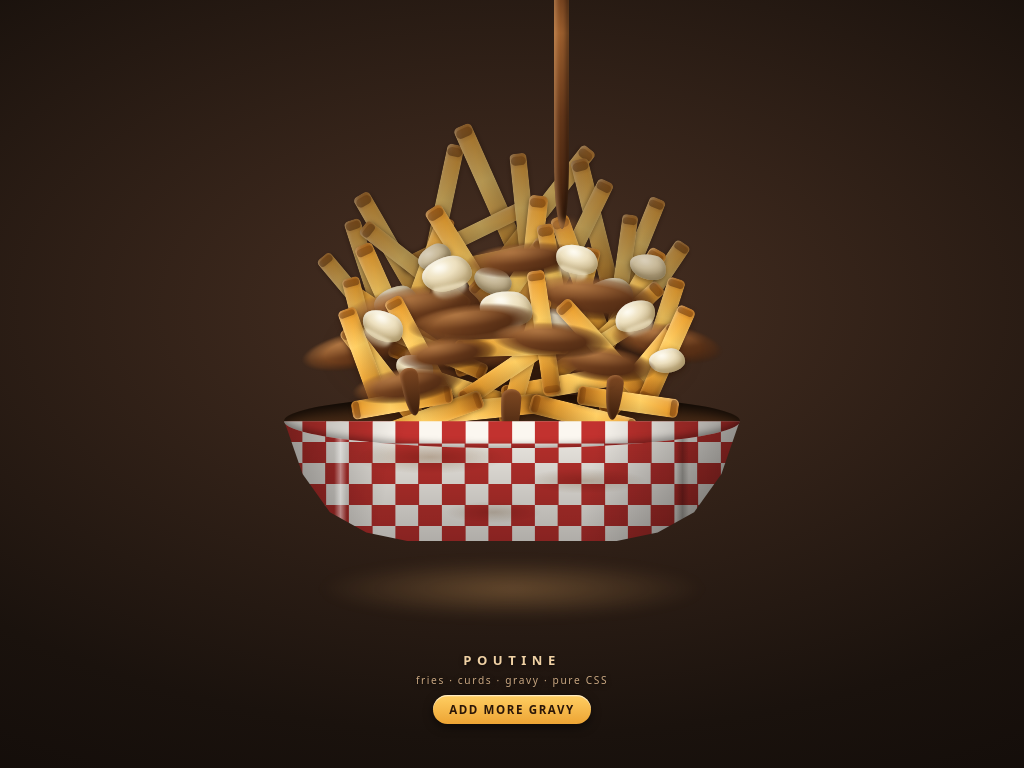

Write the HTML and CSS that draws this image.

<!doctype html>
<html lang="en">
<head>
<meta charset="utf-8">
<meta name="viewport" content="width=device-width,initial-scale=1">
<title>Poutine — CSS Art</title>
<style>
/* ============================================================
   POUTINE — CSS Art
   Fries, curds, gravy and steam. No images, no SVG, no canvas.
   Every element below is an <i> or <b> shaped with CSS.

   SIZING: the scene defines --u (its own edge length) and --px
   (one hundredth of it). Every part is sized in those units, so
   the whole dish scales as one piece and never drifts out of
   proportion with the viewport.
   ============================================================ */

:root{
  /* fries */
  --fry-light:#ffcf63;
  --fry-mid:#eda434;
  --fry-deep:#c9781d;
  --fry-crisp:#9c5613;
  /* curds */
  --curd-light:#fdf8e6;
  --curd-mid:#ede0bf;
  --curd-shade:#c9b68c;
  /* gravy */
  --gravy-light:#9c5f2e;
  --gravy-mid:#66381a;
  --gravy-deep:#3a1d0c;
  /* paper tray */
  --paper:#fbf7ef;
  --check:#cf2f2b;
  /* scene */
  --bg-far:#1a120d;
  --bg-near:#4a3123;
  --steam:255,244,232;
}

*{box-sizing:border-box}

html,body{height:100%}

body{
  margin:0;
  display:grid;
  place-items:center;
  background:
    radial-gradient(120% 90% at 50% 40%, var(--bg-near) 0%, var(--bg-far) 62%, #0d0806 100%);
  font-family:ui-rounded,"Segoe UI",system-ui,-apple-system,sans-serif;
  color:#f3e3cf;
  overflow:hidden;
}

/* ---------- stage ---------- */

.stage{
  display:grid;
  justify-items:center;
  gap:.5rem;
  padding:1rem;
}

.scene{
  --u:min(86vw, 78vh, 620px);
  --px:calc(var(--u) / 100);
  position:relative;
  width:var(--u);
  height:var(--u);
  isolation:isolate;
}

/* warm pool of light on the table under the tray */
.scene::after{
  content:"";
  position:absolute;
  left:4%; right:4%;
  bottom:2%;
  height:14%;
  background:radial-gradient(50% 50% at 50% 50%, rgba(255,190,110,.28), rgba(255,190,110,0) 70%);
  filter:blur(calc(1 * var(--px)));
  z-index:0;
}

/* ============================================================
   STEAM — behind everything, four drifting wisps
   ============================================================ */

.steam{
  position:absolute;
  left:0; right:0; top:-16%;
  height:44%;
  z-index:1;
  filter:blur(calc(3 * var(--px)));
}

.steam i{
  position:absolute;
  left:var(--x);
  bottom:0;
  width:calc(var(--w) * var(--px));
  height:calc(var(--h) * var(--px));
  border-radius:50% 50% 46% 54% / 60% 58% 42% 40%;
  background:linear-gradient(to top,
    rgba(var(--steam),0) 0%,
    rgba(var(--steam),.52) 36%,
    rgba(var(--steam),.18) 76%,
    rgba(var(--steam),0) 100%);
  opacity:0;
  animation:rise var(--dur) ease-in-out var(--delay) infinite;
}

@keyframes rise{
  0%   {opacity:0;   transform:translate(-50%,25%)  scale(.55) rotate(0deg)}
  18%  {opacity:.8}
  55%  {opacity:.5;  transform:translate(calc(-50% + 2.2 * var(--px)),-40%) scale(1) rotate(6deg)}
  100% {opacity:0;   transform:translate(calc(-50% - 1.6 * var(--px)),-115%) scale(1.5) rotate(-5deg)}
}

/* ============================================================
   PAPER TRAY — checkered casse-croûte boat
   ============================================================ */

.tray{
  position:absolute;
  left:12%; right:12%;
  top:63%;
  bottom:17%;
  z-index:2;
  /* a paper boat: wide mouth, tapered base, softened bottom corners */
  clip-path:polygon(0% 0%, 100% 0%, 96% 44%, 90% 76%, 82% 93%, 73% 100%, 27% 100%, 18% 93%, 10% 76%, 4% 44%);
  background:
    /* shading so the paper turns away from the light */
    linear-gradient(100deg, rgba(0,0,0,.36) 0%, rgba(0,0,0,0) 24%, rgba(0,0,0,0) 66%, rgba(0,0,0,.44) 100%),
    linear-gradient(to bottom, rgba(0,0,0,.04) 0%, rgba(0,0,0,.30) 100%),
    /* the checkerboard */
    conic-gradient(var(--check) 25%, var(--paper) 0 50%, var(--check) 0 75%, var(--paper) 0);
  background-size:auto, auto, 10.2% 35%;
  background-position:0 0, 0 0, 50% 0;
  filter:saturate(.9);
}

/* grease spots blooming through the paper */
.tray::before{
  content:"";
  position:absolute;
  inset:0;
  background:
    radial-gradient(24% 20% at 32% 30%, rgba(120,70,20,.34), transparent 70%),
    radial-gradient(19% 15% at 66% 50%, rgba(120,70,20,.28), transparent 70%),
    radial-gradient(15% 13% at 46% 76%, rgba(120,70,20,.24), transparent 70%);
  mix-blend-mode:multiply;
}

/* the folded crease down each side of the boat */
.tray::after{
  content:"";
  position:absolute;
  inset:0;
  background:
    linear-gradient(90deg, transparent 11%, rgba(255,255,255,.45) 12.4%, transparent 13.8%),
    linear-gradient(90deg, transparent 86%, rgba(0,0,0,.24) 87.4%, transparent 88.8%);
}

/* inside of the boat, seen through the mouth — sits behind the food */
.tray-mouth{
  position:absolute;
  left:12%; right:12%;
  top:58.5%;
  height:9%;
  z-index:2;
  border-radius:50%;
  background:linear-gradient(to bottom, #1e1209, #4a2c17 60%, #6b4227);
  box-shadow:inset 0 calc(.9 * var(--px)) calc(2 * var(--px)) rgba(0,0,0,.65);
}

/* near rim of the boat — drawn OVER the food so the pile sits *in* the tray */
.tray-rim{
  position:absolute;
  left:12%; right:12%;
  top:58.5%;
  height:9%;
  z-index:9;
  border-radius:50%;
  /* keep only the lower arc: the rim closest to the viewer */
  clip-path:polygon(-2% 50%, 102% 50%, 102% 104%, -2% 104%);
  background:
    linear-gradient(100deg, rgba(0,0,0,.32) 0%, rgba(0,0,0,0) 28%, rgba(0,0,0,0) 68%, rgba(0,0,0,.40) 100%),
    conic-gradient(var(--check) 25%, var(--paper) 0 50%, var(--check) 0 75%, var(--paper) 0);
  background-size:auto, 10.2% 86%;
  background-position:0 0, 50% 42%;
  box-shadow:inset 0 calc(-.5 * var(--px)) calc(1.2 * var(--px)) rgba(0,0,0,.36);
  filter:saturate(.9);
}

/* ============================================================
   THE PILE — coordinate box every fry / curd is placed inside
   ============================================================ */

/* The pile box is deliberately wider than the scene: it spreads the
   --x values outward so the heap fills the tray, without distorting
   the fries themselves (they are sized in --px, not in pile %). */
.pile{
  position:absolute;
  left:-4%;
  top:10%;
  width:108%;
  height:58%;
  z-index:3;
}

/* gravy soaking the bottom of the pile: soft shadow, never a silhouette */
.gravy-base{
  position:absolute;
  left:16%;
  top:52%;
  width:68%;
  height:48%;
  z-index:0;            /* must stay behind the fries, which are z-auto */
  background:radial-gradient(52% 50% at 50% 42%,
    rgba(48,24,10,.95) 0%,
    rgba(48,24,10,.72) 46%,
    rgba(48,24,10,0) 78%);
  filter:blur(calc(1.6 * var(--px)));
}

/* ---------- FRIES ----------
   --x/--y  position in the pile box
   --r      rotation (0deg = standing on end)
   --l      length, --w width  (hundredths of the scene)
   --s      shade nudge, 0 = pale, 1 = well done
------------------------------------------------- */

.fry{
  position:absolute;
  left:var(--x);
  top:var(--y);
  width:calc(var(--w) * var(--px));
  height:calc(var(--l) * var(--px));
  transform:translate(-50%,-50%) rotate(var(--r));
  border-radius:calc(var(--w) * .28 * var(--px));
  background:
    /* wet, oily sheen down one edge */
    linear-gradient(100deg,
      rgba(255,255,255,.32) 0%,
      rgba(255,255,255,.08) 18%,
      rgba(255,255,255,0) 36%,
      rgba(0,0,0,.12) 74%,
      rgba(0,0,0,.34) 100%),
    /* the potato itself */
    linear-gradient(to bottom,
      color-mix(in oklab, var(--fry-crisp), var(--fry-deep) calc((1 - var(--s)) * 100%)) 0%,
      var(--fry-mid) 11%,
      var(--fry-light) 38%,
      var(--fry-mid) 76%,
      color-mix(in oklab, var(--fry-deep), var(--fry-crisp) calc(var(--s) * 100%)) 100%);
  box-shadow:
    0 calc(.4 * var(--px)) calc(.9 * var(--px)) rgba(40,18,4,.5),
    inset 0 0 calc(.6 * var(--px)) rgba(255,236,180,.35);
}

/* crisped, slightly darker cut ends */
.fry::before,
.fry::after{
  content:"";
  position:absolute;
  left:7%; right:7%;
  height:6%;
  border-radius:inherit;
  background:linear-gradient(to bottom, rgba(120,60,10,.34), rgba(90,42,6,.5));
}
.fry::before{top:2%}
.fry::after {bottom:2%}

/* fries lying behind the gravy read cooler and darker */
.fry.back{filter:brightness(.72) saturate(.88)}
.fry.mid {filter:brightness(.88)}

/* ---------- CHEESE CURDS ---------- */

.curd{
  position:absolute;
  left:var(--x);
  top:var(--y);
  width:calc(var(--d) * var(--px));
  height:calc(var(--d) * .68 * var(--px));
  transform:translate(-50%,-50%) rotate(var(--r));
  border-radius:var(--br,62% 38% 55% 45% / 48% 58% 42% 52%);
  background:
    radial-gradient(66% 60% at 36% 26%, var(--curd-light) 0%, var(--curd-mid) 54%, var(--curd-shade) 100%);
  box-shadow:
    inset calc(-.35 * var(--px)) calc(-.4 * var(--px)) calc(.8 * var(--px)) rgba(140,116,70,.55),
    inset calc(.2 * var(--px)) calc(.25 * var(--px)) calc(.5 * var(--px)) rgba(255,255,255,.6),
    0 calc(.35 * var(--px)) calc(.8 * var(--px)) rgba(40,18,4,.5);
}

/* the squeaky highlight */
.curd::before{
  content:"";
  position:absolute;
  left:24%; top:18%;
  width:30%; height:22%;
  border-radius:50%;
  background:rgba(255,255,255,.55);
  filter:blur(calc(.4 * var(--px)));
}

/* curds sitting under the gravy are stained at the edges */
.curd.under{filter:brightness(.78) sepia(.3)}

/* curds on top have started to melt: a soft sagging skirt */
.curd.melting::after{
  content:"";
  position:absolute;
  left:16%; right:16%;
  bottom:-22%;
  height:40%;
  border-radius:0 0 60% 60% / 0 0 100% 100%;
  background:linear-gradient(to bottom, var(--curd-mid), rgba(217,201,164,.12));
  filter:blur(calc(.25 * var(--px)));
}

/* ============================================================
   GRAVY — patches draped over the pile, not a lid on it
   ============================================================ */

.sauce{
  position:absolute;
  left:var(--x);
  top:var(--y);
  width:calc(var(--w) * var(--px));
  height:calc(var(--h) * var(--px));
  transform:translate(-50%,-50%) rotate(var(--r,0deg));
  border-radius:var(--br, 54% 46% 38% 62% / 48% 56% 44% 52%);
  background:
    /* a broad wet sheen, not a specular dome */
    radial-gradient(58% 44% at 38% 26%, rgba(214,152,90,.62) 0%, rgba(214,152,90,0) 78%),
    linear-gradient(155deg, var(--gravy-light) 0%, var(--gravy-mid) 52%, var(--gravy-deep) 100%);
  box-shadow:
    inset 0 calc(-.4 * var(--px)) calc(1 * var(--px)) rgba(0,0,0,.34),
    0 calc(.4 * var(--px)) calc(1.2 * var(--px)) rgba(30,12,2,.5);
  /* feathered edge so it looks poured over the fries, not laid on them */
  filter:blur(calc(.3 * var(--px)));
  mask-image:radial-gradient(closest-side, #000 58%, rgba(0,0,0,.55) 84%, transparent 100%);
  animation:settle var(--dur,7s) ease-in-out var(--delay,0s) infinite;
}

@keyframes settle{
  0%,100%{border-radius:54% 46% 38% 62% / 48% 56% 44% 52%}
  50%    {border-radius:46% 54% 52% 48% / 56% 44% 56% 44%}
}

/* runnels of gravy sliding down the front fries.
   These live outside .sauce on purpose — the mask that feathers a
   patch's edge would erase a pseudo-element hanging below it. */
.runnel{
  position:absolute;
  left:var(--x);
  top:var(--y);
  width:calc(var(--w) * var(--px));
  height:calc(var(--h) * var(--px));
  z-index:8;
  transform-origin:50% 0;
  transform:translate(-50%,0) rotate(var(--r));
  border-radius:50% 50% 46% 54% / 16% 16% 84% 84%;
  background:linear-gradient(to bottom, rgba(126,72,34,.98), var(--gravy-deep));
  box-shadow:inset calc(.25 * var(--px)) calc(.2 * var(--px)) calc(.5 * var(--px)) rgba(255,190,130,.28);
  animation:drip var(--dur,7s) ease-in-out var(--delay,0s) infinite;
}

@keyframes drip{
  0%,100%{transform:translate(-50%,0) rotate(var(--r)) scaleY(.72)}
  50%    {transform:translate(-50%,0) rotate(var(--r)) scaleY(1.16)}
}

/* ============================================================
   THE POUR — a ribbon of gravy falling in from off-canvas
   ============================================================ */

.pour{
  position:absolute;
  left:57%;
  top:-10%;
  width:calc(2.6 * var(--px));
  height:41%;
  z-index:7;
  transform-origin:50% 0;
  border-radius:calc(1.3 * var(--px)) calc(1.3 * var(--px)) 46% 54% / calc(3 * var(--px)) calc(3 * var(--px)) 30% 30%;
  background:linear-gradient(to bottom,
    var(--gravy-mid) 0%,
    var(--gravy-light) 20%,
    var(--gravy-mid) 54%,
    var(--gravy-deep) 100%);
  box-shadow:
    inset calc(.4 * var(--px)) 0 calc(.7 * var(--px)) rgba(255,196,136,.42),
    inset calc(-.5 * var(--px)) 0 calc(.8 * var(--px)) rgba(0,0,0,.45);
  animation:pour-wobble 3.4s ease-in-out infinite;
}

/* the splash where the ribbon meets the pile */
.pour::after{
  content:"";
  position:absolute;
  left:50%;
  bottom:calc(-1 * var(--px));
  width:calc(7 * var(--px));
  height:calc(2.6 * var(--px));
  transform:translateX(-50%);
  border-radius:50%;
  background:radial-gradient(60% 60% at 50% 34%, rgba(196,130,68,.85), rgba(58,29,12,0) 76%);
  filter:blur(calc(.5 * var(--px)));
  animation:splash 3.4s ease-in-out infinite;
}

@keyframes pour-wobble{
  0%,100%{transform:scaleX(1)    skewX(0deg)}
  35%    {transform:scaleX(.86)  skewX(2.5deg)}
  70%    {transform:scaleX(1.08) skewX(-2deg)}
}

@keyframes splash{
  0%,100%{transform:translateX(-50%) scale(1)}
  40%    {transform:translateX(-50%) scale(1.18,.84)}
}

/* a droplet that breaks off the ribbon and falls */
.droplet{
  position:absolute;
  left:57%;
  top:-4%;
  width:calc(1.9 * var(--px));
  height:calc(2.8 * var(--px));
  z-index:7;
  border-radius:50% 50% 50% 50% / 62% 62% 38% 38%;
  background:linear-gradient(to bottom, var(--gravy-light), var(--gravy-deep));
  transform:translateX(-50%);
  opacity:0;
  animation:fall 3.4s cubic-bezier(.45,0,.75,.4) var(--delay,0s) infinite;
}

@keyframes fall{
  0%      {opacity:0; transform:translate(-50%,0) scaleY(.8)}
  8%      {opacity:1}
  62%     {opacity:1; transform:translate(-50%,420%) scaleY(1.35)}
  72%,100%{opacity:0; transform:translate(-50%,500%) scaleY(.6)}
}

/* ============================================================
   CAPTION + CONTROL
   ============================================================ */

.caption{
  text-align:center;
  letter-spacing:.42em;
  text-transform:uppercase;
  font-size:clamp(.72rem,1.7vmin,1rem);
  font-weight:700;
  color:#f0d1a4;
  text-shadow:0 .1em .4em rgba(0,0,0,.7);
  margin:0;
}

.caption small{
  display:block;
  margin-top:.45em;
  letter-spacing:.16em;
  font-weight:400;
  font-size:.78em;
  color:#c9a781;
  text-transform:none;
}

.more{
  font:inherit;
  font-size:clamp(.68rem,1.5vmin,.85rem);
  font-weight:600;
  letter-spacing:.14em;
  text-transform:uppercase;
  color:#2a1608;
  background:linear-gradient(to bottom, var(--fry-light), var(--fry-mid));
  border:0;
  border-radius:999px;
  padding:.6em 1.4em;
  cursor:pointer;
  box-shadow:0 .25em .8em rgba(0,0,0,.5), inset 0 .1em 0 rgba(255,255,255,.6);
  transition:transform .12s ease, filter .12s ease;
}
.more:hover{filter:brightness(1.08)}
.more:active{transform:translateY(2px)}
.more:focus-visible{outline:3px solid #ffd97a; outline-offset:3px}

/* the extra ladle of gravy, triggered by the button */
.scene.saucy .sauce{animation:settle var(--dur,7s) ease-in-out infinite, flood .9s ease-out}
@keyframes flood{
  0%  {transform:translate(-50%,-50%) rotate(var(--r,0deg)) scale(1)}
  40% {transform:translate(-50%,-50%) rotate(var(--r,0deg)) scale(1.14,1.2)}
  100%{transform:translate(-50%,-50%) rotate(var(--r,0deg)) scale(1)}
}

/* ============================================================
   MOTION PREFERENCES
   ============================================================ */

@media (prefers-reduced-motion:reduce){
  .steam i,.sauce,.runnel,
  .pour,.pour::after,.droplet,.scene.saucy .sauce{
    animation:none !important;
  }
  .steam i{opacity:.45; transform:translate(-50%,-40%) scale(1.1)}
  .droplet{opacity:1; transform:translate(-50%,300%)}
}
</style>
</head>
<body>

<div class="stage">

  <div class="scene" id="scene" role="img"
       aria-label="A heaping paper tray of poutine: golden french fries piled high, white cheese curds tucked between them, and a thick ribbon of brown gravy pouring over the top, with steam rising.">

    <!-- steam -->
    <div class="steam" aria-hidden="true">
      <i style="--x:38%; --w:13; --h:26; --dur:7.5s;  --delay:0s"></i>
      <i style="--x:50%; --w:16; --h:32; --dur:9s;    --delay:1.4s"></i>
      <i style="--x:61%; --w:12; --h:24; --dur:8.2s;  --delay:2.9s"></i>
      <i style="--x:45%; --w:10; --h:20; --dur:10.5s; --delay:4.3s"></i>
    </div>

    <!-- inside of the boat, behind the food -->
    <div class="tray-mouth" aria-hidden="true"></div>

    <!-- the paper boat -->
    <div class="tray" aria-hidden="true"></div>

    <div class="pile" aria-hidden="true">

      <!-- gravy soaking down into the gaps -->
      <div class="gravy-base"></div>

      <!-- back row: steeper, cooler, mostly hidden.
           Rotations deliberately do NOT track x — a pile of fries
           is a jumble, not a sunburst. -->
      <i class="fry back" style="--x:32%; --y:44%; --r:-30deg; --l:24; --w:3.0; --s:.7"></i>
      <i class="fry back" style="--x:39%; --y:33%; --r:12deg;  --l:25; --w:2.9; --s:.4"></i>
      <i class="fry back" style="--x:47%; --y:27%; --r:-24deg; --l:26; --w:3.2; --s:.55"></i>
      <i class="fry back" style="--x:55%; --y:30%; --r:38deg;  --l:25; --w:2.9; --s:.3"></i>
      <i class="fry back" style="--x:63%; --y:36%; --r:-14deg; --l:24; --w:3.0; --s:.65"></i>
      <i class="fry back" style="--x:69%; --y:44%; --r:22deg;  --l:21; --w:2.8; --s:.45"></i>
      <i class="fry back" style="--x:28%; --y:50%; --r:-18deg; --l:20; --w:2.9; --s:.6"></i>
      <i class="fry back" style="--x:43%; --y:38%; --r:64deg;  --l:23; --w:2.7; --s:.35"></i>
      <i class="fry back" style="--x:52%; --y:35%; --r:-6deg;  --l:24; --w:2.8; --s:.5"></i>
      <i class="fry back" style="--x:60%; --y:40%; --r:26deg;  --l:23; --w:2.9; --s:.7"></i>
      <i class="fry back" style="--x:35%; --y:47%; --r:-52deg; --l:22; --w:2.8; --s:.25"></i>
      <i class="fry back" style="--x:67%; --y:50%; --r:8deg;   --l:21; --w:2.7; --s:.55"></i>
      <i class="fry back" style="--x:50%; --y:44%; --r:78deg;  --l:22; --w:3.1; --s:.4"></i>
      <i class="fry back" style="--x:72%; --y:53%; --r:34deg;  --l:18; --w:2.8; --s:.6"></i>
      <i class="fry back" style="--x:26%; --y:56%; --r:-40deg; --l:18; --w:2.8; --s:.45"></i>

      <!-- middle row: the body of the pile -->
      <i class="fry mid" style="--x:31%; --y:58%; --r:-24deg; --l:22; --w:3.2; --s:.5"></i>
      <i class="fry mid" style="--x:36%; --y:53%; --r:20deg;  --l:25; --w:3.1; --s:.75"></i>
      <i class="fry mid" style="--x:44%; --y:49%; --r:-32deg; --l:26; --w:3.2; --s:.35"></i>
      <i class="fry mid" style="--x:53%; --y:48%; --r:6deg;   --l:25; --w:3.1; --s:.6"></i>
      <i class="fry mid" style="--x:61%; --y:52%; --r:-20deg; --l:24; --w:3.2; --s:.45"></i>
      <i class="fry mid" style="--x:68%; --y:58%; --r:30deg;  --l:21; --w:3.1; --s:.7"></i>
      <i class="fry mid" style="--x:33%; --y:64%; --r:-56deg; --l:21; --w:2.9; --s:.3"></i>
      <i class="fry mid" style="--x:49%; --y:56%; --r:34deg;  --l:23; --w:2.9; --s:.55"></i>
      <i class="fry mid" style="--x:57%; --y:55%; --r:-10deg; --l:24; --w:2.9; --s:.4"></i>
      <i class="fry mid" style="--x:66%; --y:64%; --r:48deg;  --l:20; --w:2.9; --s:.65"></i>
      <i class="fry mid" style="--x:27%; --y:65%; --r:-14deg; --l:18; --w:3.0; --s:.5"></i>
      <i class="fry mid" style="--x:73%; --y:65%; --r:18deg;  --l:18; --w:3.0; --s:.35"></i>
      <i class="fry mid" style="--x:40%; --y:60%; --r:-16deg; --l:22; --w:2.8; --s:.6"></i>
      <i class="fry mid" style="--x:60%; --y:60%; --r:14deg;  --l:22; --w:2.8; --s:.45"></i>
      <i class="fry mid" style="--x:51%; --y:64%; --r:-46deg; --l:21; --w:2.9; --s:.7"></i>
      <i class="fry mid" style="--x:44%; --y:67%; --r:70deg;  --l:20; --w:2.9; --s:.4"></i>
      <i class="fry mid" style="--x:38%; --y:71%; --r:-66deg; --l:19; --w:2.9; --s:.55"></i>
      <i class="fry mid" style="--x:63%; --y:70%; --r:58deg;  --l:19; --w:2.9; --s:.35"></i>

      <!-- curds tucked down inside, stained by the gravy -->
      <i class="curd under" style="--x:32%; --y:57%; --d:7.4; --r:-14deg"></i>
      <i class="curd under" style="--x:47%; --y:51%; --d:6.4; --r:22deg;  --br:58% 42% 48% 52% / 52% 46% 54% 48%"></i>
      <i class="curd under" style="--x:65%; --y:55%; --d:8.0; --r:-8deg"></i>
      <i class="curd under" style="--x:57%; --y:63%; --d:6.0; --r:34deg;  --br:44% 56% 62% 38% / 58% 42% 58% 42%"></i>
      <i class="curd under" style="--x:38%; --y:44%; --d:5.6; --r:-26deg"></i>
      <i class="curd under" style="--x:71%; --y:47%; --d:6.2; --r:12deg;  --br:64% 36% 46% 54% / 42% 62% 38% 58%"></i>

      <!-- ---- gravy draped over the pile in patches ---- -->
      <b class="sauce" style="--x:36%; --y:59%; --w:26; --h:8;   --r:-7deg;  --dur:7s;   --delay:0s;"></b>
      <b class="sauce" style="--x:62%; --y:56%; --w:24; --h:7.5; --r:5deg;   --dur:8.4s; --delay:1.1s;
                              --br:48% 52% 56% 44% / 54% 46% 54% 46%"></b>
      <b class="sauce" style="--x:48%; --y:69%; --w:30; --h:9;   --r:2deg;   --dur:9.2s; --delay:.5s;"></b>
      <b class="sauce" style="--x:26%; --y:71%; --w:19; --h:6.5; --r:-12deg; --dur:7.8s; --delay:2.2s;
                              --br:58% 42% 44% 56% / 46% 58% 42% 54%"></b>
      <b class="sauce" style="--x:74%; --y:69%; --w:19; --h:6.5; --r:9deg;   --dur:8.8s; --delay:1.7s;"></b>
      <b class="sauce" style="--x:52%; --y:45%; --w:20; --h:6;   --r:-4deg;  --dur:6.6s; --delay:2.9s;
                              --br:52% 48% 60% 40% / 44% 60% 40% 56%"></b>

      <!-- front row: fries breaking back out through the gravy -->
      <i class="fry front" style="--x:30%; --y:78%; --r:-38deg;  --l:20; --w:3.4; --s:.55"></i>
      <i class="fry front" style="--x:42%; --y:82%; --r:-72deg;  --l:21; --w:3.3; --s:.7"></i>
      <i class="fry front" style="--x:58%; --y:81%; --r:80deg;   --l:21; --w:3.4; --s:.4"></i>
      <i class="fry front" style="--x:70%; --y:77%; --r:40deg;   --l:19; --w:3.3; --s:.6"></i>
      <i class="fry front" style="--x:36%; --y:72%; --r:-28deg;  --l:21; --w:3.1; --s:.3"></i>
      <i class="fry front" style="--x:52%; --y:74%; --r:16deg;   --l:22; --w:3.1; --s:.65"></i>
      <i class="fry front" style="--x:64%; --y:71%; --r:-42deg;  --l:21; --w:3.1; --s:.45"></i>
      <i class="fry front" style="--x:46%; --y:88%; --r:-96deg;  --l:19; --w:3.3; --s:.5"></i>
      <i class="fry front" style="--x:61%; --y:90%; --r:104deg;  --l:18; --w:3.3; --s:.75"></i>
      <i class="fry front" style="--x:27%; --y:73%; --r:-20deg;  --l:17; --w:3.1; --s:.35"></i>
      <i class="fry front" style="--x:74%; --y:72%; --r:24deg;   --l:17; --w:3.1; --s:.6"></i>
      <i class="fry front" style="--x:49%; --y:77%; --r:56deg;   --l:18; --w:3.0; --s:.5"></i>
      <i class="fry front" style="--x:55%; --y:66%; --r:-8deg;   --l:21; --w:3.0; --s:.4"></i>
      <i class="fry front" style="--x:38%; --y:90%; --r:-110deg; --l:17; --w:3.1; --s:.7"></i>
      <i class="fry front" style="--x:68%; --y:86%; --r:98deg;   --l:17; --w:3.2; --s:.55"></i>
      <i class="fry front" style="--x:33%; --y:86%; --r:-100deg; --l:17; --w:3.2; --s:.45"></i>
      <i class="fry front" style="--x:50%; --y:70%; --r:88deg;   --l:19; --w:3.0; --s:.6"></i>

      <!-- curds riding on top of the gravy, going soft -->
      <i class="curd melting" style="--x:40%; --y:49%; --d:8.4; --r:-12deg"></i>
      <i class="curd melting" style="--x:60%; --y:45%; --d:7.2; --r:18deg;  --br:56% 44% 60% 40% / 46% 56% 44% 54%"></i>
      <i class="curd melting" style="--x:49%; --y:59%; --d:8.8; --r:6deg"></i>
      <i class="curd melting" style="--x:69%; --y:61%; --d:7.0; --r:-22deg; --br:48% 52% 42% 58% / 60% 44% 56% 40%"></i>
      <i class="curd melting" style="--x:30%; --y:64%; --d:7.2; --r:28deg"></i>
      <i class="curd"         style="--x:74%; --y:74%; --d:6.0; --r:-6deg;  --br:60% 40% 52% 48% / 44% 58% 42% 56%"></i>
      <i class="curd"         style="--x:35%; --y:76%; --d:6.4; --r:16deg"></i>

      <!-- a last few ladles of gravy sitting on top of everything -->
      <b class="sauce top" style="--x:44%; --y:63%; --w:22; --h:6.5; --r:-5deg; --dur:8s;   --delay:1.4s"></b>
      <b class="sauce top" style="--x:64%; --y:75%; --w:18; --h:6;   --r:7deg;  --dur:9.6s; --delay:.3s;
                                  --br:50% 50% 58% 42% / 52% 48% 52% 48%"></b>
      <b class="sauce top" style="--x:34%; --y:81%; --w:19; --h:6;   --r:-9deg; --dur:7.2s; --delay:2.5s"></b>
      <b class="sauce top" style="--x:56%; --y:68%; --w:20; --h:6;   --r:4deg;  --dur:8.2s; --delay:1.9s;
                                  --br:56% 44% 46% 54% / 48% 54% 46% 52%"></b>
      <b class="sauce top" style="--x:40%; --y:72%; --w:17; --h:5.5; --r:-6deg; --dur:6.8s; --delay:.9s"></b>

      <!-- gravy running down the front of the pile -->
      <b class="runnel" style="--x:34%; --y:76%; --w:3.0; --h:8;   --r:-8deg; --dur:7.4s; --delay:.6s"></b>
      <b class="runnel" style="--x:50%; --y:82%; --w:3.4; --h:9;   --r:3deg;  --dur:8.6s; --delay:2.1s"></b>
      <b class="runnel" style="--x:66%; --y:78%; --w:2.8; --h:7.5; --r:6deg;  --dur:9.2s; --delay:1.3s"></b>

    </div>

    <!-- near rim of the boat, drawn over the base of the pile -->
    <div class="tray-rim" aria-hidden="true"></div>

    <!-- the pour, in front of everything -->
    <div class="pour" aria-hidden="true"></div>
    <b class="droplet" style="--delay:1.7s" aria-hidden="true"></b>

  </div>

  <p class="caption">Poutine
    <small>fries · curds · gravy · pure CSS</small>
  </p>

  <button class="more" id="more" type="button">Add more gravy</button>

</div>

<script>
// The sprinkle of JS: one button that pours an extra ladle of gravy.
// Everything visual is CSS — this only replays an animation and drops
// another curd on the pile.
(function () {
  const scene = document.getElementById('scene');
  const pile  = scene.querySelector('.pile');
  const btn   = document.getElementById('more');
  let extra = 0;

  btn.addEventListener('click', () => {
    scene.classList.remove('saucy');
    void scene.offsetWidth;            // restart the animation
    scene.classList.add('saucy');

    if (extra < 6) {
      const curd = document.createElement('i');
      curd.className = 'curd melting';
      curd.style.cssText =
        `--x:${30 + Math.random() * 42}%;` +
        `--y:${46 + Math.random() * 26}%;` +
        `--d:${7 + Math.random() * 4};` +
        `--r:${Math.random() * 60 - 30}deg`;
      pile.appendChild(curd);
      extra++;
    }
    btn.textContent = extra < 6 ? 'Add more gravy' : "That's plenty, friend";
  });
})();
</script>

</body>
</html>
